Run: headless pygame with SDL's dummy video driver; simulated clock (each Clock.tick advances the game by its frame time, no real sleeping); random seed 0; keys injected as events and as key.get_pressed() state; no mouse input.
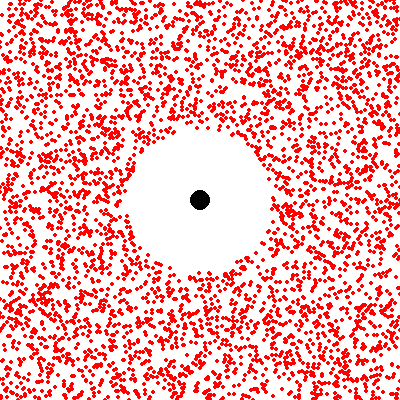
Frame 1 of 4 · flips 1–60 · no input
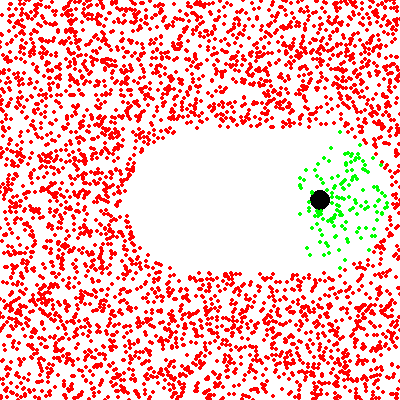
Frame 2 of 4 · flips 61–180 · tapped SPACE, RETURN · held RIGHT (→), D
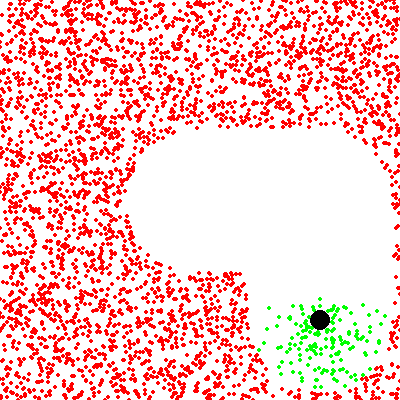
Frame 3 of 4 · flips 181–300 · held DOWN (↓), S
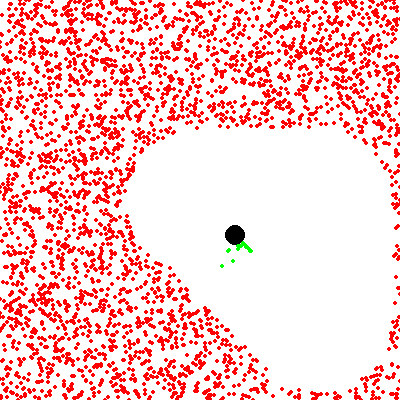
Frame 4 of 4 · flips 301–420 · held LEFT (←), A, UP (↑), W

The pygame program that drew these frames:

from random import randint
from typing import Any
import pygame

WORLD_SIZE = 400, 400
WORLD = pygame.Rect([0, 0], WORLD_SIZE)
BEADS = 5000


class P(pygame.sprite.Sprite):
    def __init__(self, *groups) -> None:
        super().__init__(*groups)
        self.radius: int = 10
        self.size: pygame.Vector2 = pygame.Vector2(2 * self.radius)
        self.image: pygame.Surface = pygame.Surface(self.size)
        self.image.set_colorkey([0, 0, 0])
        self.pos: pygame.Vector2 = pygame.Vector2(200)
        self.rect: pygame.Rect = self.image.get_rect(center=self.pos)

        self.render()

        self.score = 0

    def render(self, color=[1, 1, 1]) -> None:
        self.image.fill([0, 0, 0])
        pygame.draw.circle(self.image, color, self.size // 2, self.radius)

    def move(self) -> None:
        w = pygame.key.get_pressed()[pygame.K_w]
        s = pygame.key.get_pressed()[pygame.K_s]
        a = pygame.key.get_pressed()[pygame.K_a]
        d = pygame.key.get_pressed()[pygame.K_d]
        go = pygame.Vector2(0)
        go += w * pygame.Vector2(0, -1)
        go += s * pygame.Vector2(0, 1)
        go += a * pygame.Vector2(-1, 0)
        go += d * pygame.Vector2(1, 0)
        if go != pygame.Vector2(0):
            go.normalize_ip()
        self.pos += go
        self.rect.center = self.pos

    def update(self, *args: Any, **kwargs: Any) -> None:
        self.move()
        det_rad = 60
        self.radius += det_rad
        hit: list[B] = pygame.sprite.spritecollide(
            self, bs, False, pygame.sprite.collide_circle
        )
        self.radius -= det_rad
        for sp in hit:
            sp.on_collect = True
            sp.render([0, 255, 0])

        if self.score == BEADS:
            self.render([0, 255, 0])


class B(pygame.sprite.Sprite):
    def __init__(self, pos: pygame.Vector2, *groups) -> None:
        super().__init__(*groups)
        self.radius: int = 2
        self.size: pygame.Vector2 = pygame.Vector2(2 * self.radius)
        self.image: pygame.Surface = pygame.Surface(self.size)
        self.image.set_colorkey([0, 0, 0])
        self.pos: pygame.Vector2 = pygame.Vector2(pos)
        self.rect: pygame.Rect = self.image.get_rect(center=self.pos)

        self.render()

        self.on_collect = False

    def render(self, color=[255, 0, 0]) -> None:
        self.image.fill([0, 0, 0])
        pygame.draw.circle(self.image, color, self.size // 2, self.radius)

    def update(self, *args: Any, **kwargs: Any) -> None:
        if self.on_collect:
            target: P = pg.sprite
            if pygame.sprite.collide_circle(self, target):
                self.kill()
                target.score += 1
                return
            direction = target.pos - self.pos
            self.pos += direction.normalize() * 1.4
            self.rect.center = self.pos


pygame.init()
screen = pygame.display.set_mode(WORLD_SIZE)
clock = pygame.time.Clock()

pg = pygame.sprite.GroupSingle()
P(pg)
bs = pygame.sprite.Group()
for i in range(BEADS):
    B(pygame.Vector2(randint(0, 400), randint(0, 400)), bs)

p = (0, 0)
while True:
    delta = clock.tick(1000)
    p = (p[0] * p[1] + delta) / (p[1] + 1), p[1] + 1
    pygame.display.set_caption(f"FPS: {1000/p[0]:.2f}")
    screen.fill([255, 255, 255])
    events = pygame.event.get()
    for event in events:
        if event.type == pygame.QUIT:
            pygame.quit()
            exit()

    pg.update()
    bs.update()
    pg.draw(screen)
    bs.draw(screen)

    pygame.display.flip()
